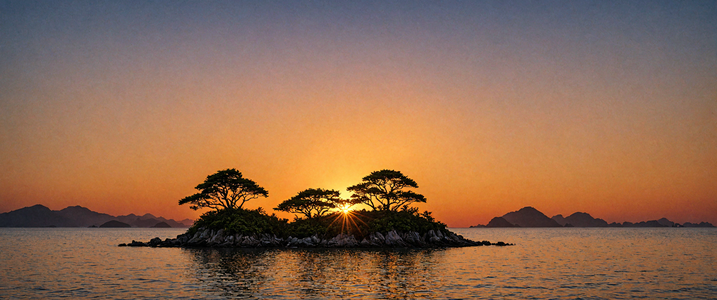
Generation parameters embedded in this image by AUTOMATIC1111 Stable Diffusion web UI or a fork of it (Forge, ...) (PNG 'parameters' text chunk):
chillout, minimal, calm, dark colors, abstract, small centered composition, product shot, plain background, wallpaper art, in the center is an image of a The iconic islands of Faith stand tall against the backdrop of a clear blue sky. The sun is just beginning to rise, casting a warm orange glow over the water below. Simple and Clean, Joyful, Muted Colors, intricate, lush, vibrant, rich vivid colors
Negative prompt: chillout, minimal, calm, dark colors, abstract, small centered composition, product shot, plain background, wallpaper art, in the center is an image of a The iconic islands of Faith stand tall against the backdrop of a clear blue sky. The sun is just beginning to rise, casting a warm orange glow over the water below. Simple and Clean, Joyful, Muted Colors
Steps: 35, Sampler: dpmpp_3m_sde_gpu_karras, CFG Scale: 5.0, Seed: 894527600820607, Size: 3440x1440, Model: JetMege001-WSUM.safetensors, Model hash: 451dec6784, Hashes: {"model": "451dec6784"}, Batch index: 0, Batch size: 2